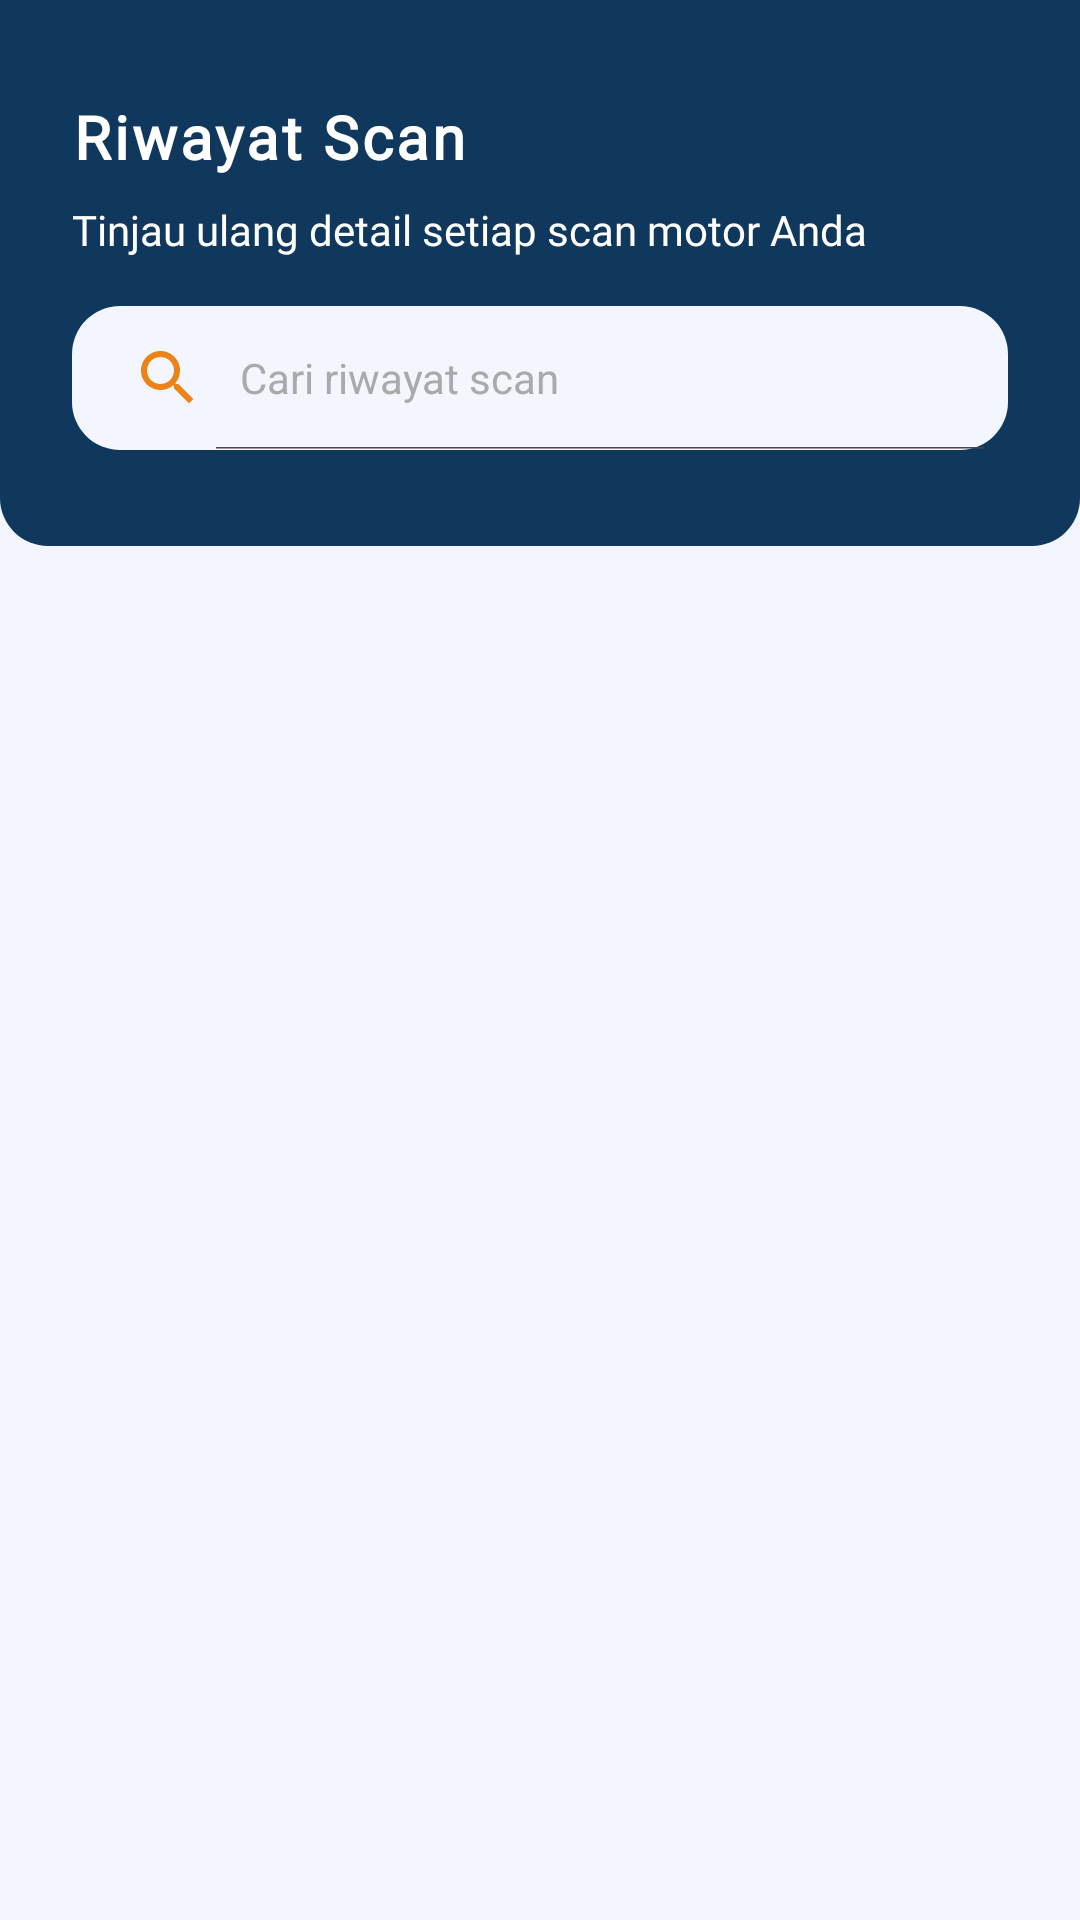

Here is an Android app screen rendered from its layout file. Give the layout XML and the strings, colors and styles it references.
<!-- AndroidManifest.xml: application theme Theme.Hondealz -->
<!-- res/layout/fragment_history.xml -->
<?xml version="1.0" encoding="utf-8"?>
<androidx.coordinatorlayout.widget.CoordinatorLayout
    xmlns:android="http://schemas.android.com/apk/res/android"
    xmlns:tools="http://schemas.android.com/tools"
    xmlns:app="http://schemas.android.com/apk/res-auto"
    android:layout_width="match_parent"
    android:layout_height="match_parent"
    tools:context=".view.history.HistoryFragment">

    <com.google.android.material.appbar.AppBarLayout
        android:id="@+id/app_bar_layout"
        android:layout_width="match_parent"
        android:layout_height="wrap_content"
        android:background="@android:color/transparent"
        app:elevation="0dp">

        <androidx.constraintlayout.widget.ConstraintLayout
            android:layout_width="match_parent"
            android:layout_height="wrap_content"
            android:background="@drawable/bottom_rounded_bg"
            android:paddingStart="24dp"
            android:paddingTop="32dp"
            android:paddingEnd="24dp"
            android:paddingBottom="32dp">

            <TextView
                android:id="@+id/tv_title_history"
                android:layout_width="0dp"
                android:layout_height="wrap_content"
                android:text="@string/riwayat_scan"
                android:textSize="20sp"
                android:textStyle="bold"
                android:letterSpacing="0.05"
                android:fontFamily="@font/anta"
                android:textColor="@color/white"
                android:lineSpacingMultiplier="1.2"
                app:layout_constraintStart_toStartOf="parent"
                app:layout_constraintEnd_toEndOf="parent"
                app:layout_constraintTop_toTopOf="parent"/>

            <TextView
                android:id="@+id/tv_subtitle_history"
                android:layout_width="0dp"
                android:layout_height="wrap_content"
                android:layout_marginTop="8dp"
                android:text="@string/subtagline_history"
                android:textColor="@color/white"
                android:fontFamily="@font/opensans"
                android:textSize="14sp"
                android:lineSpacingExtra="2dp"
                app:layout_constraintStart_toStartOf="parent"
                app:layout_constraintEnd_toEndOf="parent"
                app:layout_constraintTop_toBottomOf="@id/tv_title_history"/>

            <SearchView
                android:id="@+id/sv_history"
                android:layout_width="0dp"
                android:layout_height="wrap_content"
                android:layout_marginTop="16dp"
                android:background="@drawable/rounded_background"
                android:iconifiedByDefault="false"
                android:queryHint="@string/search_history"
                android:searchIcon="@drawable/ic_search_24"
                android:closeIcon="@drawable/ic_close_24"
                android:theme="@style/SearchViewStyle"
                app:layout_constraintStart_toStartOf="parent"
                app:layout_constraintEnd_toEndOf="parent"
                app:layout_constraintTop_toBottomOf="@id/tv_subtitle_history"/>

        </androidx.constraintlayout.widget.ConstraintLayout>
    </com.google.android.material.appbar.AppBarLayout>

    <androidx.core.widget.NestedScrollView
        android:layout_width="match_parent"
        android:layout_height="match_parent"
        android:clipToPadding="false"
        app:layout_behavior="@string/appbar_scrolling_view_behavior">

        <LinearLayout
            android:layout_width="match_parent"
            android:layout_height="wrap_content"
            android:orientation="vertical">

            <androidx.recyclerview.widget.RecyclerView
                android:id="@+id/rvHistoryScan"
                android:layout_width="match_parent"
                android:layout_height="wrap_content"
                android:clipToPadding="false"
                android:paddingVertical="8dp"/>

            <ProgressBar
                android:id="@+id/progressBar"
                android:layout_width="wrap_content"
                android:layout_height="wrap_content"
                android:layout_gravity="center"
                android:visibility="gone"
                android:padding="16dp"/>

            <TextView
                android:id="@+id/tvEmptyState"
                android:layout_width="wrap_content"
                android:layout_height="wrap_content"
                android:layout_gravity="center"
                android:text="@string/no_history_found"
                android:textSize="18sp"
                android:textColor="@color/colorAccent"
                android:fontFamily="@font/anta"
                android:visibility="gone"
                android:padding="16dp"/>

        </LinearLayout>
    </androidx.core.widget.NestedScrollView>

</androidx.coordinatorlayout.widget.CoordinatorLayout>
<!-- resources referenced by this layout -->
<resources>
  <color name="colorAccent">#EB8317</color>
  <color name="white">#FFFFFFFF</color>
  <!-- drawable bottom_rounded_bg (drawable) -->
  <?xml version="1.0" encoding="utf-8"?>
  <layer-list xmlns:android="http://schemas.android.com/apk/res/android">
      
      <item>
          <shape android:shape="rectangle">
              <solid android:color="?attr/backgroundColor"/>
          </shape>
      </item>
      
      <item>
          <shape android:shape="rectangle">
              <solid android:color="?attr/colorPrimary"/>
              <corners
                  android:bottomLeftRadius="16dp"
                  android:bottomRightRadius="16dp"/>
          </shape>
      </item>
  </layer-list>
  <!-- drawable ic_close_24 (drawable) -->
  <vector xmlns:android="http://schemas.android.com/apk/res/android" android:height="24dp" android:tint="@color/colorAccent" android:viewportHeight="24" android:viewportWidth="24" android:width="24dp">
        
      <path android:fillColor="@android:color/white" android:pathData="M19,6.41L17.59,5 12,10.59 6.41,5 5,6.41 10.59,12 5,17.59 6.41,19 12,13.41 17.59,19 19,17.59 13.41,12z"/>
      
  </vector>
  <!-- drawable ic_search_24 (drawable) -->
  <vector xmlns:android="http://schemas.android.com/apk/res/android" android:height="24dp" android:tint="@color/colorAccent" android:viewportHeight="24" android:viewportWidth="24" android:width="24dp">
        
      <path android:fillColor="@android:color/white" android:pathData="M15.5,14h-0.79l-0.28,-0.27C15.41,12.59 16,11.11 16,9.5 16,5.91 13.09,3 9.5,3S3,5.91 3,9.5 5.91,16 9.5,16c1.61,0 3.09,-0.59 4.23,-1.57l0.27,0.28v0.79l5,4.99L20.49,19l-4.99,-5zM9.5,14C7.01,14 5,11.99 5,9.5S7.01,5 9.5,5 14,7.01 14,9.5 11.99,14 9.5,14z"/>
      
  </vector>
  <!-- drawable rounded_background (drawable) -->
  <?xml version="1.0" encoding="utf-8"?>
  <ripple xmlns:android="http://schemas.android.com/apk/res/android"
      android:color="?attr/colorControlHighlight">
      <item>
          <shape android:shape="rectangle">
              <solid android:color="@color/colorSecondary"/>
              <corners android:radius="16dp"/>
          </shape>
      </item>
  </ripple>
  <string name="no_history_found">No history found</string>
  <string name="riwayat_scan">Riwayat Scan</string>
  <string name="search_history">Cari riwayat scan</string>
  <string name="subtagline_history">Tinjau ulang detail setiap scan motor Anda</string>
  <style name="SearchViewStyle" parent="Widget.AppCompat.SearchView">
          <item name="android:textSize">14sp</item>
          <item name="android:editTextColor">@color/colorPrimary</item>
          <item name="android:textColorHint">@android:color/darker_gray</item>
      </style>
  <style name="Theme.Hondealz" parent="Base.Theme.HonDealz" />
  <color name="colorSecondary">#F4F6FF</color>
  <color name="colorPrimary">#10375C</color>
  <style name="Base.Theme.HonDealz" parent="Theme.Material3.DayNight.NoActionBar">
          <item name="colorPrimary">@color/colorPrimary</item>
          <item name="android:windowBackground">@color/colorSecondary</item>
          <item name="backgroundColor">@color/colorSecondary</item>
      </style>
</resources>
